Run: headless pygame with SDL's dummy video driver; simulated clock (each Clock.tick advances the game by its frame time, no real sleeping); random seed 0; keys injected as events and as key.get_pressed() state; no mouse input.
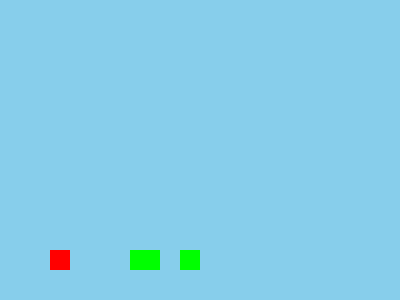
Frame 1 of 4 · flips 1–60 · no input
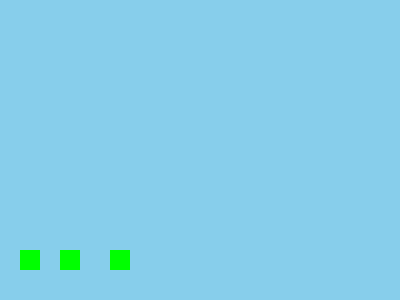
Frame 2 of 4 · flips 61–180 · tapped SPACE, RETURN · held RIGHT (→), D
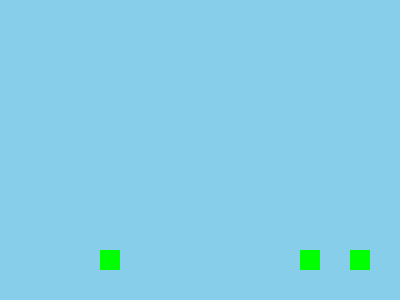
Frame 3 of 4 · flips 181–300 · held DOWN (↓), S
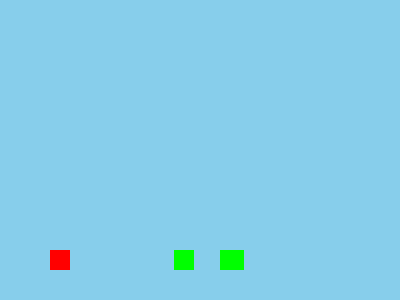
Frame 4 of 4 · flips 301–420 · held LEFT (←), A, UP (↑), W

The pygame program that drew these frames:

import pygame

pygame.init()

W, H = 400, 300

win = pygame.display.set_mode((W, H))

#マリオの座標
mx = 50
my = 250

#マリオの上下の移動距離
vy = 0

#地面にいるかどうかのフラグ
on_ground = False

enemies = [
  {'rect' : pygame.Rect(250, 250, 20, 20), 'dir': -2},
  {'rect' : pygame.Rect(200, 250, 20, 20), 'dir': -1},
  {'rect' : pygame.Rect(300, 250, 20, 20), 'dir': -2}
]

clock = pygame.time.Clock()

while True:
  for e in pygame.event.get():
    if e.type == pygame.QUIT:
      exit()
  #キーの押下状態を取得
  keys = pygame.key.get_pressed()

  mx += (keys[pygame.K_RIGHT] - keys[pygame.K_LEFT]) * 5

  if keys[pygame.K_SPACE] and on_ground:
    vy -= 15

  #一つ下に下げる
  vy += 1
  #y軸方向移動距離を足す
  my += vy

  on_ground = False

  if my >= 250:
    my = 250
    vy = 0
    on_ground = True
  
  for enemy in enemies:
    #敵を左右に動かす
    enemy['rect'].x += enemy['dir']
    if enemy['rect'].left <= 0 or enemy['rect'].right > W:
      #端に来た時は向きを反転させる
      enemy['dir'] *= -1

    if enemy['rect'].colliderect(pygame.Rect(mx, my, 20, 20)) and vy > 0:
      #マリオとヒットし、下に移動している時
      enemies.remove(enemy)
      #踏んだ時にちょっとジャンプ
      vy = -10

  #背景を水色に塗りつぶし
  win.fill((135, 206, 235))
  #マリオを描画
  pygame.draw.rect(win, (255, 0, 0), (mx, my, 20, 20))

  #敵を描画
  for enemy in enemies:
    pygame.draw.rect(win, (0, 255, 0), enemy['rect'])

  #画面を更新
  pygame.display.flip()
  clock.tick(30)
